The GitHub repository Dev789-del/Tree_Classification contains a labelled image folder "new_dataset" with 10 categories: African tulip, Alstonia scholaris, banyan tree, coconut tree, Ficus religiosa, mango, Quercus robur, rhododendron tree, Royal Poinciana, silver birch. Examples follow, each with its label.

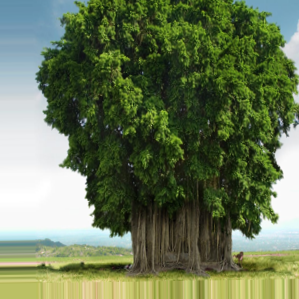
Label: banyan tree

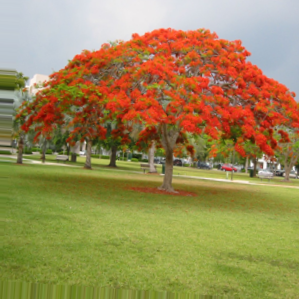
Label: Royal Poinciana

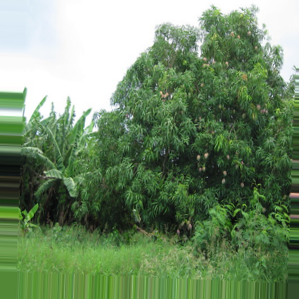
Label: mango

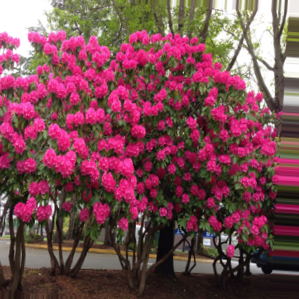
Label: rhododendron tree

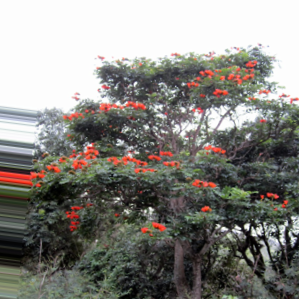
Label: African tulip

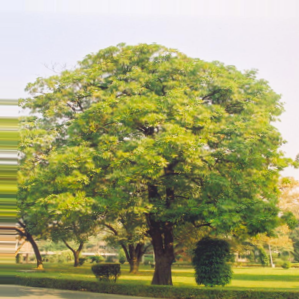
Label: Alstonia scholaris
